Labelled photos from "cardiac", an image-classification folder in praveenhongal08/datasetscardiac. The possible labels are: angiography abnormal, angiography normal, CT scan abnormal, CT scan normal, ECG abnormal, ECG normal, MRI abnormal, MRI normal.

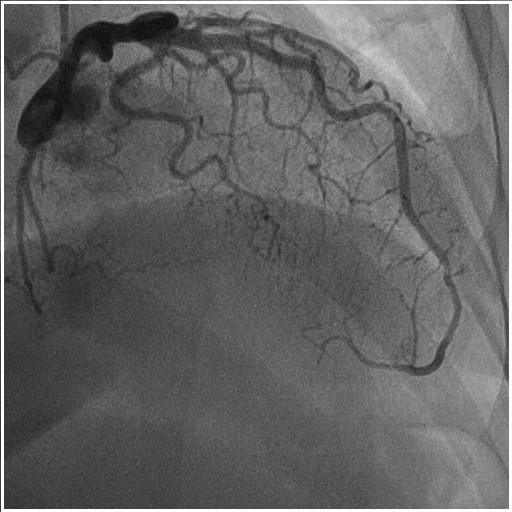
Label: angiography normal

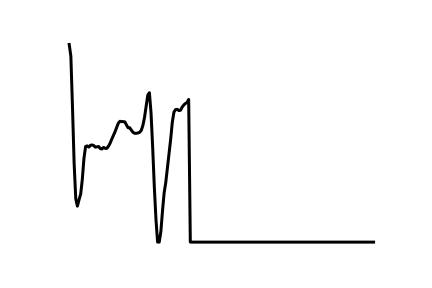
Label: ECG abnormal

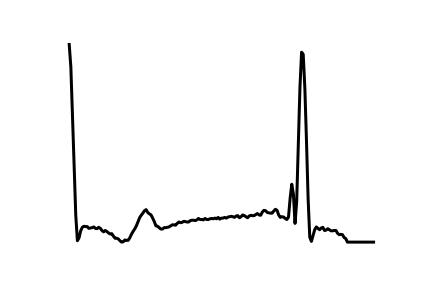
Label: ECG normal

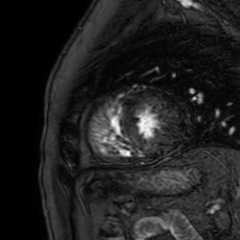
Label: MRI abnormal

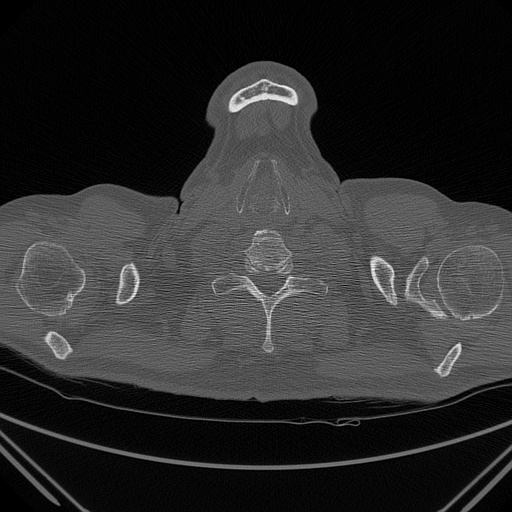
Label: CT scan normal

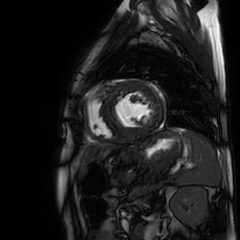
Label: MRI normal
